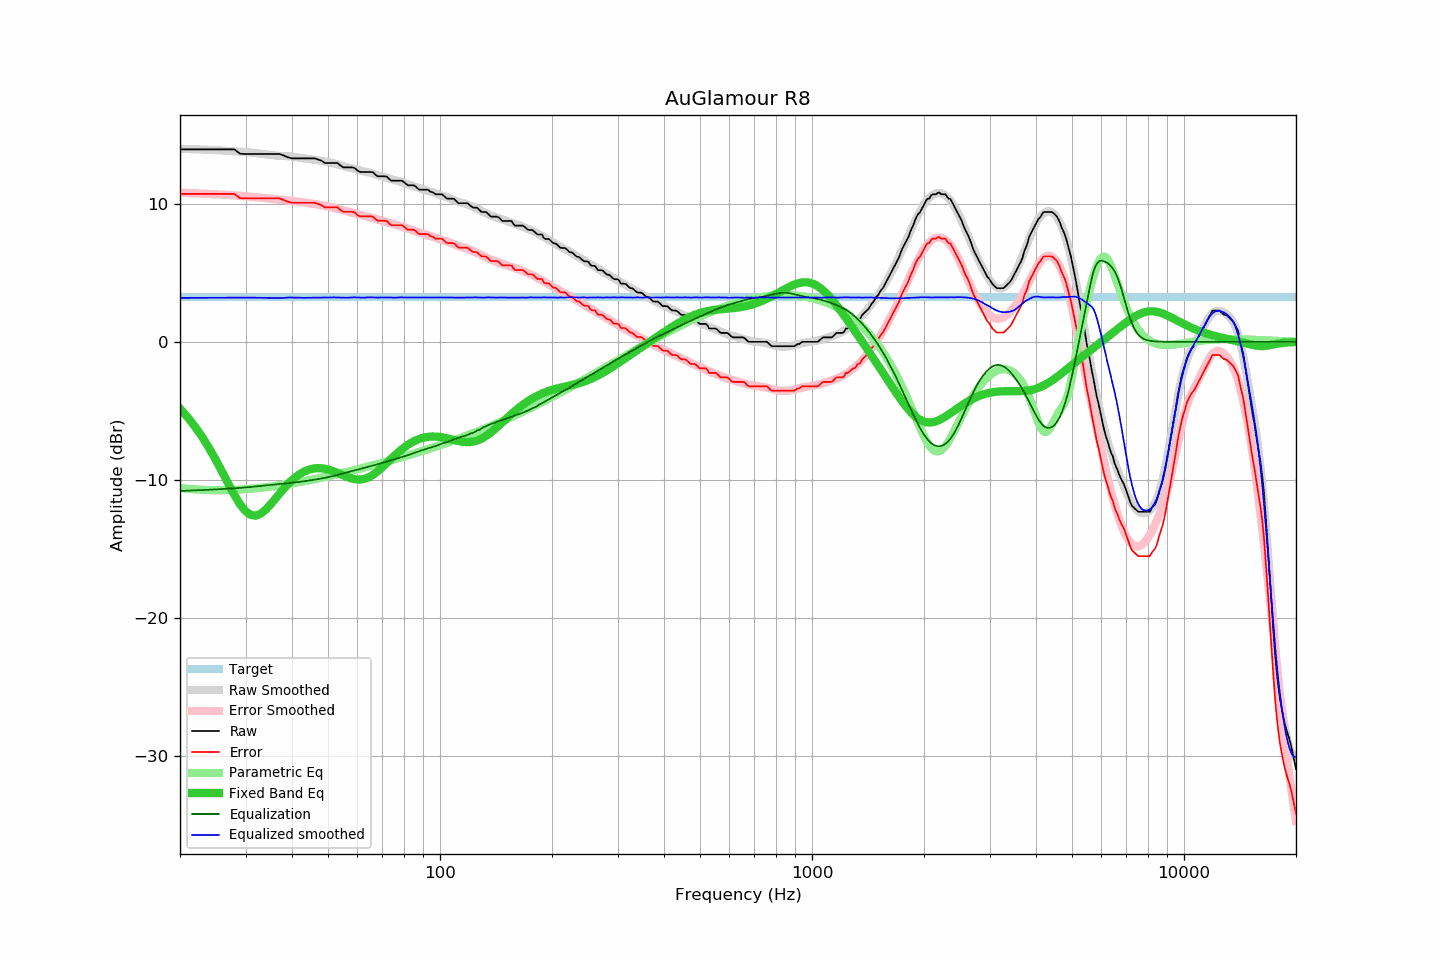

The table this chart was drawn from, first rows:
frequency, raw, error, smoothed, error_smoothed, equalization, parametric_eq, equalized_raw, equalized_smoothed, target
20, 13.95, 10.73, 14.00, 10.81, -10.81, -4.84, 3.14, 3.18, 3.22
21, 13.95, 10.73, 13.98, 10.79, -10.79, -5.49, 3.16, 3.19, 3.22
22, 13.95, 10.73, 13.96, 10.77, -10.77, -6.19, 3.18, 3.19, 3.22
23, 13.95, 10.73, 13.94, 10.75, -10.75, -6.94, 3.20, 3.19, 3.22
24, 13.95, 10.73, 13.92, 10.72, -10.72, -7.75, 3.23, 3.20, 3.22
25, 13.95, 10.73, 13.90, 10.70, -10.70, -8.59, 3.25, 3.20, 3.22
26, 13.95, 10.73, 13.87, 10.67, -10.67, -9.46, 3.28, 3.20, 3.22
27, 13.95, 10.73, 13.85, 10.65, -10.65, -10.31, 3.30, 3.20, 3.22
28, 13.95, 10.73, 13.82, 10.62, -10.62, -11.10, 3.33, 3.20, 3.22
29, 13.64, 10.42, 13.79, 10.59, -10.59, -11.78, 3.05, 3.20, 3.22
30, 13.62, 10.40, 13.76, 10.56, -10.56, -12.28, 3.06, 3.20, 3.22
31, 13.62, 10.40, 13.72, 10.52, -10.52, -12.55, 3.10, 3.20, 3.22
32, 13.62, 10.40, 13.68, 10.48, -10.48, -12.60, 3.14, 3.20, 3.22
33, 13.62, 10.40, 13.64, 10.45, -10.45, -12.45, 3.17, 3.19, 3.22
34, 13.62, 10.40, 13.60, 10.41, -10.41, -12.17, 3.21, 3.19, 3.22
35, 13.62, 10.40, 13.55, 10.37, -10.37, -11.80, 3.25, 3.18, 3.22
36, 13.62, 10.40, 13.51, 10.34, -10.34, -11.41, 3.28, 3.17, 3.22
37, 13.62, 10.40, 13.49, 10.31, -10.31, -11.02, 3.31, 3.18, 3.22
38, 13.51, 10.29, 13.47, 10.28, -10.28, -10.65, 3.23, 3.18, 3.22
39, 13.38, 10.16, 13.46, 10.25, -10.25, -10.32, 3.13, 3.21, 3.22
40, 13.30, 10.08, 13.43, 10.22, -10.22, -10.03, 3.08, 3.21, 3.22
41, 13.30, 10.08, 13.39, 10.18, -10.18, -9.78, 3.12, 3.21, 3.22
42, 13.30, 10.08, 13.35, 10.15, -10.15, -9.58, 3.15, 3.20, 3.22
43, 13.30, 10.08, 13.30, 10.11, -10.11, -9.42, 3.19, 3.19, 3.22
44, 13.30, 10.08, 13.27, 10.07, -10.07, -9.30, 3.23, 3.19, 3.22
45, 13.30, 10.08, 13.24, 10.03, -10.03, -9.22, 3.27, 3.20, 3.22
46, 13.30, 10.08, 13.20, 9.99, -9.99, -9.17, 3.31, 3.20, 3.22
47, 13.22, 10.00, 13.16, 9.95, -9.95, -9.16, 3.27, 3.20, 3.22
48, 13.14, 9.92, 13.12, 9.91, -9.91, -9.17, 3.23, 3.21, 3.22
49, 12.97, 9.75, 13.08, 9.86, -9.86, -9.20, 3.11, 3.22, 3.22
50, 12.97, 9.75, 13.04, 9.81, -9.81, -9.25, 3.16, 3.23, 3.22
51, 12.97, 9.75, 12.99, 9.76, -9.76, -9.33, 3.21, 3.23, 3.22
52, 12.97, 9.75, 12.93, 9.71, -9.71, -9.41, 3.26, 3.22, 3.22
53, 12.97, 9.75, 12.86, 9.65, -9.65, -9.50, 3.32, 3.21, 3.22
54, 12.78, 9.56, 12.80, 9.59, -9.59, -9.59, 3.19, 3.21, 3.22
55, 12.65, 9.43, 12.73, 9.53, -9.53, -9.69, 3.12, 3.20, 3.22
56, 12.65, 9.43, 12.67, 9.47, -9.47, -9.77, 3.18, 3.20, 3.22
57, 12.65, 9.43, 12.63, 9.42, -9.42, -9.85, 3.23, 3.20, 3.22
58, 12.65, 9.43, 12.59, 9.37, -9.37, -9.91, 3.28, 3.22, 3.22
59, 12.60, 9.38, 12.54, 9.32, -9.32, -9.96, 3.28, 3.22, 3.22
60, 12.41, 9.19, 12.48, 9.26, -9.26, -9.98, 3.15, 3.22, 3.22
61, 12.32, 9.10, 12.42, 9.21, -9.21, -9.98, 3.11, 3.21, 3.22
62, 12.32, 9.10, 12.37, 9.17, -9.17, -9.96, 3.15, 3.20, 3.22
63, 12.32, 9.10, 12.32, 9.12, -9.12, -9.91, 3.20, 3.21, 3.22
64, 12.32, 9.10, 12.29, 9.07, -9.07, -9.84, 3.25, 3.23, 3.22
65, 12.32, 9.10, 12.25, 9.02, -9.02, -9.75, 3.30, 3.23, 3.22
66, 12.30, 9.08, 12.19, 8.97, -8.97, -9.64, 3.33, 3.22, 3.22
67, 12.13, 8.91, 12.14, 8.92, -8.92, -9.52, 3.21, 3.21, 3.22
68, 12.00, 8.78, 12.08, 8.87, -8.87, -9.38, 3.13, 3.21, 3.22
69, 12.00, 8.78, 12.03, 8.82, -8.82, -9.24, 3.18, 3.21, 3.22
70, 12.00, 8.78, 11.99, 8.78, -8.78, -9.09, 3.22, 3.21, 3.22
71, 12.00, 8.78, 11.95, 8.73, -8.73, -8.93, 3.27, 3.22, 3.22
72, 11.97, 8.75, 11.90, 8.68, -8.68, -8.77, 3.29, 3.22, 3.22
73, 11.81, 8.59, 11.85, 8.63, -8.63, -8.62, 3.18, 3.21, 3.22
74, 11.68, 8.46, 11.79, 8.59, -8.59, -8.47, 3.09, 3.21, 3.22
75, 11.68, 8.46, 11.74, 8.54, -8.54, -8.32, 3.14, 3.20, 3.22
76, 11.68, 8.46, 11.70, 8.50, -8.50, -8.17, 3.18, 3.20, 3.22
77, 11.68, 8.46, 11.67, 8.45, -8.45, -8.04, 3.23, 3.22, 3.22
78, 11.68, 8.46, 11.63, 8.41, -8.41, -7.91, 3.27, 3.23, 3.22
79, 11.68, 8.46, 11.58, 8.36, -8.36, -7.78, 3.32, 3.22, 3.22
... 553 more rows
